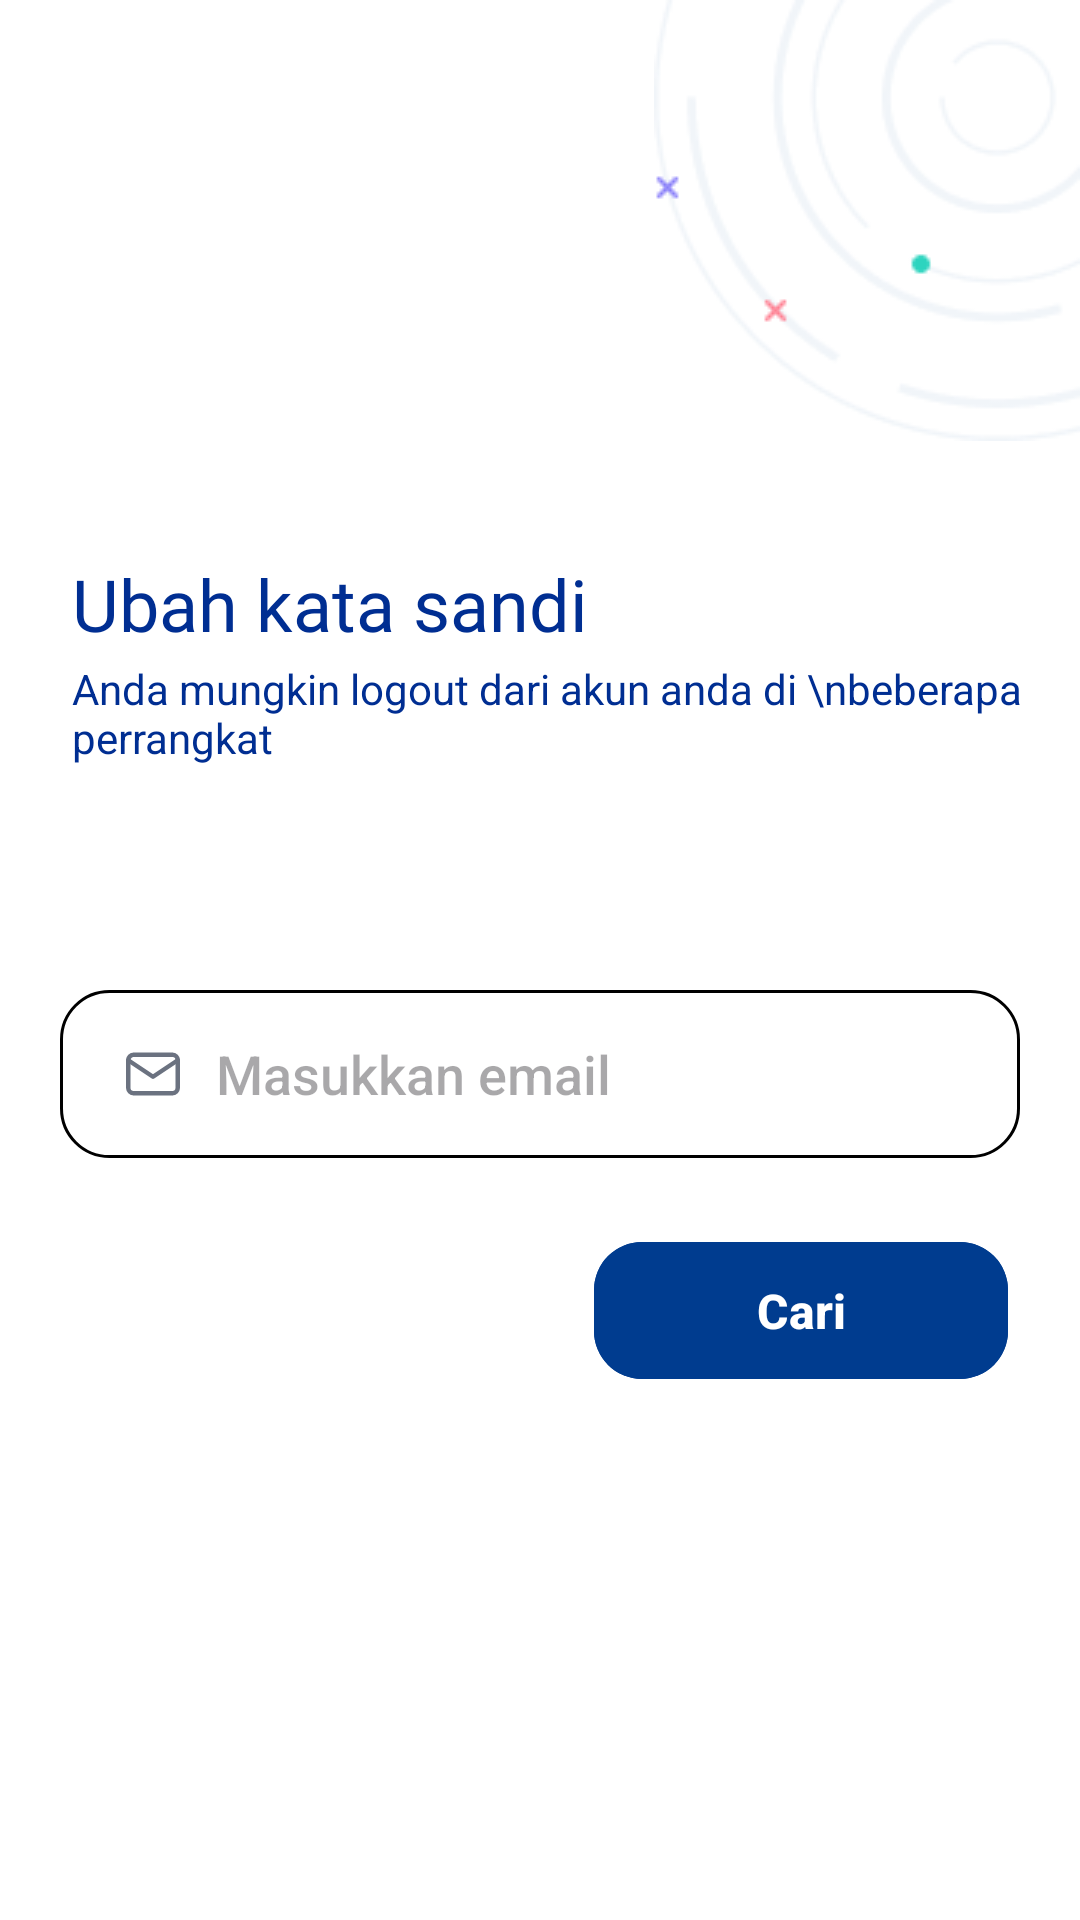

Produce the Android XML layout that renders to this screen, including the resource entries it uses.
<!-- AndroidManifest.xml: application theme Theme.KARIRKU -->
<!-- res/layout/activity_emailubahpasword.xml -->
<?xml version="1.0" encoding="utf-8"?>
<RelativeLayout xmlns:android="http://schemas.android.com/apk/res/android"
    xmlns:tools="http://schemas.android.com/tools"
    xmlns:app="http://schemas.android.com/apk/res-auto"
    android:id="@+id/main"
    android:layout_width="match_parent"
    android:layout_height="match_parent"
    android:background="@color/white"
    tools:context=".Emailubahpasword">

    <ImageView
        android:id="@+id/icbg1"
        android:layout_width="wrap_content"
        android:layout_height="wrap_content"
        android:src="@drawable/pattern"
        android:layout_alignParentTop="true"
        android:layout_alignParentRight="true"/>

    <ImageView
        android:id="@+id/btnBack"
        android:layout_width="32dp"
        android:layout_height="32dp"
        android:src="@drawable/ic_back"
        android:layout_alignParentTop="true"
        android:layout_alignParentLeft="true"
        android:layout_margin="16dp"
        android:padding="6dp" />


    <TextView
        android:layout_width="wrap_content"
        android:layout_height="wrap_content"
        android:text="Ubah kata sandi "
        android:layout_marginTop="185dp"
        android:fontFamily="@font/interdisplaybold"
        android:textColor="@color/blue"
        android:layout_marginLeft="24dp"
        android:textSize="24sp"/>

    <TextView
        android:layout_width="wrap_content"
        android:layout_height="wrap_content"
        android:text="Anda mungkin logout dari akun anda di \nbeberapa perrangkat"
        android:layout_marginTop="220dp"
        android:layout_marginLeft="24dp"
        android:textColor="@color/blue"/>

    <LinearLayout
        android:id="@+id/linearLayout"
        android:layout_width="match_parent"
        android:layout_height="wrap_content"
        android:orientation="vertical"
        android:padding="20dp"
        android:paddingTop="10dp"
        android:layout_marginTop="300dp">

        <RelativeLayout
            android:layout_width="match_parent"
            android:layout_height="wrap_content"
            android:layout_marginTop="10dp">

            <EditText
                android:id="@+id/pswrdbaru"
                android:layout_width="match_parent"
                android:layout_height="56dp"
                android:layout_centerVertical="true"
                android:background="@drawable/cornerroundedshape"
                android:fontFamily="sans-serif-medium"
                android:hint="Masukkan email"
                android:textColor="@color/black"
                android:drawableStart="@drawable/ic_mail"
                android:drawablePadding="10dp"
                android:paddingLeft="20dp"
                android:paddingRight="50dp"/>
            />
        </RelativeLayout>

    </LinearLayout>

    <com.google.android.material.button.MaterialButton
        android:id="@+id/btnLengkapiProfil"
        android:layout_width="138dp"
        android:layout_height="wrap_content"
        android:text="Cari"
        android:textSize="16sp"
        android:textStyle="bold"
        android:textColor="#FFFFFF"
        android:backgroundTint="#003C8F"
        app:cornerRadius="16dp"
        android:paddingTop="12dp"
        android:layout_alignParentEnd="true"
        android:paddingBottom="12dp"
        android:layout_marginTop="410dp"
        android:layout_marginRight="24dp"/>
</RelativeLayout>
<!-- resources referenced by this layout -->
<resources>
  <color name="black">#FF000000</color>
  <color name="blue">#002E92</color>
  <color name="white">#FFFFFFFF</color>
  <!-- drawable cornerroundedshape (drawable) -->
  <?xml version="1.0" encoding="utf-8"?>
  <shape xmlns:android="http://schemas.android.com/apk/res/android">
      <solid android:color="@android:color/white" />
  
      <corners android:radius="16dp" />  
  
      <padding
          android:left="10dp"
          android:top="10dp"
          android:right="10dp"
          android:bottom="10dp" />
  
      <stroke
          android:width="1dp"
          android:color="#000000"/>
  </shape>
  <!-- drawable ic_mail (drawable) -->
  <vector xmlns:android="http://schemas.android.com/apk/res/android"
      android:width="22dp"
      android:height="22dp"
      android:viewportWidth="22"
      android:viewportHeight="22">
    <path
        android:pathData="M17.417,4.583H4.583C3.571,4.583 2.75,5.404 2.75,6.416V15.583C2.75,16.596 3.571,17.416 4.583,17.416H17.417C18.429,17.416 19.25,16.596 19.25,15.583V6.416C19.25,5.404 18.429,4.583 17.417,4.583Z"
        android:strokeLineJoin="round"
        android:strokeWidth="1.5"
        android:fillColor="#00000000"
        android:strokeColor="#6B7280"
        android:strokeLineCap="round"/>
    <path
        android:pathData="M2.75,6.416L11,11.916L19.25,6.416"
        android:strokeLineJoin="round"
        android:strokeWidth="1.5"
        android:fillColor="#00000000"
        android:strokeColor="#6B7280"
        android:strokeLineCap="round"/>
  </vector>
  <!-- drawable pattern: png bitmap (drawable, 6165 bytes) -->
  <style name="Theme.KARIRKU" parent="Base.Theme.KARIRKU">
          
      </style>
  <style name="Base.Theme.KARIRKU" parent="Theme.Material3.DayNight.NoActionBar">
          
          
      </style>
</resources>
